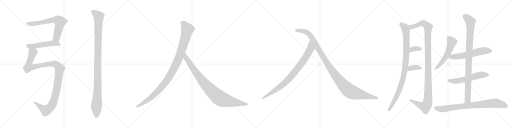
t = 0.00 s
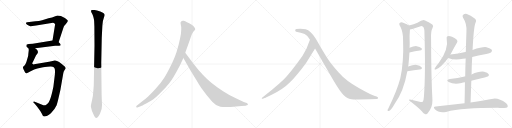
t = 3.12 s
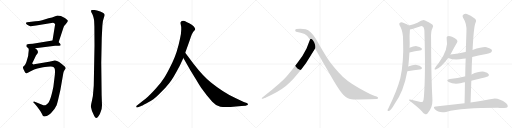
t = 6.24 s
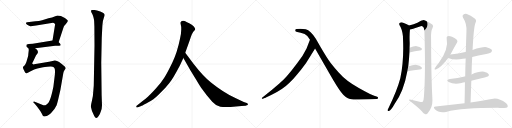
t = 9.36 s
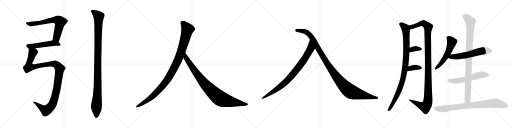
t = 12.48 s
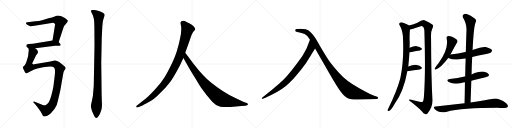
t = 15.60 s

The animated SVG that drew these frames (rendered in a browser with its animation timeline set to each time). Animation: 17 CSS @keyframes rules; one cycle of 15.60 s.

<svg version="1.1" viewBox="0 0 4096 1024" xmlns="http://www.w3.org/2000/svg">
  <g stroke="lightgray" stroke-dasharray="1,1" stroke-width="1" transform="scale(4, 4)">
    <line x1="0" y1="0" x2="256" y2="256"></line>
    <line x1="256" y1="0" x2="0" y2="256"></line>
    <line x1="128" y1="0" x2="128" y2="256"></line>
    <line x1="0" y1="128" x2="256" y2="128"></line>
    <line x1="256" y1="0" x2="512" y2="256"></line>
    <line x1="512" y1="0" x2="256" y2="256"></line>
    <line x1="384" y1="0" x2="384" y2="256"></line>
    <line x1="256" y1="128" x2="512" y2="128"></line>
    <line x1="512" y1="0" x2="768" y2="256"></line>
    <line x1="768" y1="0" x2="512" y2="256"></line>
    <line x1="640" y1="0" x2="640" y2="256"></line>
    <line x1="512" y1="128" x2="768" y2="128"></line>
    <line x1="768" y1="0" x2="1024" y2="256"></line>
    <line x1="1024" y1="0" x2="768" y2="256"></line>
    <line x1="896" y1="0" x2="896" y2="256"></line>
    <line x1="768" y1="128" x2="1024" y2="128"></line>
  </g>
<g transform="scale(1, -1) translate(0, -850)">
   <style type="text/css">
    @keyframes keyframes0 {
      from {
       stroke: black;
       stroke-dashoffset: 691;
       stroke-width: 128;
       }
       69% {
       animation-timing-function: step-end;
       stroke: black;
       stroke-dashoffset: 0;
       stroke-width: 128;
       }
       to {
       stroke: black;
       stroke-width: 1024;
       }
       }
       #make-me-a-hanzi-animation-0 {
         animation: keyframes0 0.812337s both;
         animation-delay: 0.000000s;
         animation-timing-function: linear;
       }
    @keyframes keyframes1 {
      from {
       stroke: black;
       stroke-dashoffset: 518;
       stroke-width: 128;
       }
       63% {
       animation-timing-function: step-end;
       stroke: black;
       stroke-dashoffset: 0;
       stroke-width: 128;
       }
       to {
       stroke: black;
       stroke-width: 1024;
       }
       }
       #make-me-a-hanzi-animation-1 {
         animation: keyframes1 0.671549s both;
         animation-delay: 0.812337s;
         animation-timing-function: linear;
       }
    @keyframes keyframes2 {
      from {
       stroke: black;
       stroke-dashoffset: 1153;
       stroke-width: 128;
       }
       79% {
       animation-timing-function: step-end;
       stroke: black;
       stroke-dashoffset: 0;
       stroke-width: 128;
       }
       to {
       stroke: black;
       stroke-width: 1024;
       }
       }
       #make-me-a-hanzi-animation-2 {
         animation: keyframes2 1.188314s both;
         animation-delay: 1.483886s;
         animation-timing-function: linear;
       }
    @keyframes keyframes3 {
      from {
       stroke: black;
       stroke-dashoffset: 1126;
       stroke-width: 128;
       }
       79% {
       animation-timing-function: step-end;
       stroke: black;
       stroke-dashoffset: 0;
       stroke-width: 128;
       }
       to {
       stroke: black;
       stroke-width: 1024;
       }
       }
       #make-me-a-hanzi-animation-3 {
         animation: keyframes3 1.166341s both;
         animation-delay: 2.672200s;
         animation-timing-function: linear;
       }
    @keyframes keyframes4 {
      from {
       stroke: black;
       stroke-dashoffset: 1082;
       stroke-width: 128;
       }
       78% {
       animation-timing-function: step-end;
       stroke: black;
       stroke-dashoffset: 0;
       stroke-width: 128;
       }
       to {
       stroke: black;
       stroke-width: 1024;
       }
       }
       #make-me-a-hanzi-animation-4 {
         animation: keyframes4 1.130534s both;
         animation-delay: 3.838541s;
         animation-timing-function: linear;
       }
    @keyframes keyframes5 {
      from {
       stroke: black;
       stroke-dashoffset: 935;
       stroke-width: 128;
       }
       75% {
       animation-timing-function: step-end;
       stroke: black;
       stroke-dashoffset: 0;
       stroke-width: 128;
       }
       to {
       stroke: black;
       stroke-width: 1024;
       }
       }
       #make-me-a-hanzi-animation-5 {
         animation: keyframes5 1.010905s both;
         animation-delay: 4.969075s;
         animation-timing-function: linear;
       }
    @keyframes keyframes6 {
      from {
       stroke: black;
       stroke-dashoffset: 882;
       stroke-width: 128;
       }
       74% {
       animation-timing-function: step-end;
       stroke: black;
       stroke-dashoffset: 0;
       stroke-width: 128;
       }
       to {
       stroke: black;
       stroke-width: 1024;
       }
       }
       #make-me-a-hanzi-animation-6 {
         animation: keyframes6 0.967773s both;
         animation-delay: 5.979980s;
         animation-timing-function: linear;
       }
    @keyframes keyframes7 {
      from {
       stroke: black;
       stroke-dashoffset: 1149;
       stroke-width: 128;
       }
       79% {
       animation-timing-function: step-end;
       stroke: black;
       stroke-dashoffset: 0;
       stroke-width: 128;
       }
       to {
       stroke: black;
       stroke-width: 1024;
       }
       }
       #make-me-a-hanzi-animation-7 {
         animation: keyframes7 1.185059s both;
         animation-delay: 6.947753s;
         animation-timing-function: linear;
       }
    @keyframes keyframes8 {
      from {
       stroke: black;
       stroke-dashoffset: 986;
       stroke-width: 128;
       }
       76% {
       animation-timing-function: step-end;
       stroke: black;
       stroke-dashoffset: 0;
       stroke-width: 128;
       }
       to {
       stroke: black;
       stroke-width: 1024;
       }
       }
       #make-me-a-hanzi-animation-8 {
         animation: keyframes8 1.052409s both;
         animation-delay: 8.132812s;
         animation-timing-function: linear;
       }
    @keyframes keyframes9 {
      from {
       stroke: black;
       stroke-dashoffset: 1195;
       stroke-width: 128;
       }
       80% {
       animation-timing-function: step-end;
       stroke: black;
       stroke-dashoffset: 0;
       stroke-width: 128;
       }
       to {
       stroke: black;
       stroke-width: 1024;
       }
       }
       #make-me-a-hanzi-animation-9 {
         animation: keyframes9 1.222493s both;
         animation-delay: 9.185221s;
         animation-timing-function: linear;
       }
    @keyframes keyframes10 {
      from {
       stroke: black;
       stroke-dashoffset: 345;
       stroke-width: 128;
       }
       53% {
       animation-timing-function: step-end;
       stroke: black;
       stroke-dashoffset: 0;
       stroke-width: 128;
       }
       to {
       stroke: black;
       stroke-width: 1024;
       }
       }
       #make-me-a-hanzi-animation-10 {
         animation: keyframes10 0.530762s both;
         animation-delay: 10.407714s;
         animation-timing-function: linear;
       }
    @keyframes keyframes11 {
      from {
       stroke: black;
       stroke-dashoffset: 363;
       stroke-width: 128;
       }
       54% {
       animation-timing-function: step-end;
       stroke: black;
       stroke-dashoffset: 0;
       stroke-width: 128;
       }
       to {
       stroke: black;
       stroke-width: 1024;
       }
       }
       #make-me-a-hanzi-animation-11 {
         animation: keyframes11 0.545410s both;
         animation-delay: 10.938476s;
         animation-timing-function: linear;
       }
    @keyframes keyframes12 {
      from {
       stroke: black;
       stroke-dashoffset: 551;
       stroke-width: 128;
       }
       64% {
       animation-timing-function: step-end;
       stroke: black;
       stroke-dashoffset: 0;
       stroke-width: 128;
       }
       to {
       stroke: black;
       stroke-width: 1024;
       }
       }
       #make-me-a-hanzi-animation-12 {
         animation: keyframes12 0.698405s both;
         animation-delay: 11.483886s;
         animation-timing-function: linear;
       }
    @keyframes keyframes13 {
      from {
       stroke: black;
       stroke-dashoffset: 591;
       stroke-width: 128;
       }
       66% {
       animation-timing-function: step-end;
       stroke: black;
       stroke-dashoffset: 0;
       stroke-width: 128;
       }
       to {
       stroke: black;
       stroke-width: 1024;
       }
       }
       #make-me-a-hanzi-animation-13 {
         animation: keyframes13 0.730957s both;
         animation-delay: 12.182291s;
         animation-timing-function: linear;
       }
    @keyframes keyframes14 {
      from {
       stroke: black;
       stroke-dashoffset: 570;
       stroke-width: 128;
       }
       65% {
       animation-timing-function: step-end;
       stroke: black;
       stroke-dashoffset: 0;
       stroke-width: 128;
       }
       to {
       stroke: black;
       stroke-width: 1024;
       }
       }
       #make-me-a-hanzi-animation-14 {
         animation: keyframes14 0.713867s both;
         animation-delay: 12.913248s;
         animation-timing-function: linear;
       }
    @keyframes keyframes15 {
      from {
       stroke: black;
       stroke-dashoffset: 974;
       stroke-width: 128;
       }
       76% {
       animation-timing-function: step-end;
       stroke: black;
       stroke-dashoffset: 0;
       stroke-width: 128;
       }
       to {
       stroke: black;
       stroke-width: 1024;
       }
       }
       #make-me-a-hanzi-animation-15 {
         animation: keyframes15 1.042643s both;
         animation-delay: 13.627115s;
         animation-timing-function: linear;
       }
    @keyframes keyframes16 {
      from {
       stroke: black;
       stroke-dashoffset: 831;
       stroke-width: 128;
       }
       73% {
       animation-timing-function: step-end;
       stroke: black;
       stroke-dashoffset: 0;
       stroke-width: 128;
       }
       to {
       stroke: black;
       stroke-width: 1024;
       }
       }
       #make-me-a-hanzi-animation-16 {
         animation: keyframes16 0.926270s both;
         animation-delay: 14.669758s;
         animation-timing-function: linear;
       }
</style>
<path d="M 469.0 512.5 L 504.0 618.5 Q 510.0 639.5 516.0 646.5 Q 523.0 652.5 533.0 665.5 Q 543.0 678.5 543.0 684.5 Q 543.0 689.5 515.0 708.5 Q 488.0 726.5 459.0 726.5 L 437.0 718.5 Q 420.0 711.5 388.0 703.5 L 337.0 688.5 Q 313.0 682.5 283.0 679.5 L 217.0 671.5 Q 209.0 670.5 209.0 668.5 Q 204.0 664.5 215.0 653.5 Q 235.0 640.5 244.0 640.5 Q 253.0 640.5 289.0 645.5 L 424.0 668.5 Q 436.0 668.5 441.0 655.5 L 420.0 526.5 C 415.0 496.5 460.0 484.5 469.0 512.5 Z" fill="lightgray"></path> 
<path d="M 474.0 484.5 L 486.0 488.5 Q 486.0 497.5 478.0 504.5 L 469.0 512.5 C 448.0 531.5 448.0 531.5 420.0 526.5 L 262.0 500.5 L 230.0 498.5 L 214.0 494.5 Q 212.0 491.5 211.0 483.5 Q 210.0 474.5 217.0 471.5 L 229.0 462.5 C 235.0 457.5 251.0 459.5 281.0 463.5 L 441.0 483.5 L 474.0 484.5 Z" fill="lightgray"></path> 
<path d="M 229.0 462.5 L 230.0 447.5 L 227.0 422.5 Q 227.0 407.5 221.0 388.5 L 211.0 353.5 Q 204.0 333.5 196.0 326.5 L 187.0 317.5 Q 186.0 315.5 184.0 314.5 Q 182.0 312.5 187.0 298.5 L 195.0 282.5 Q 200.0 270.5 203.0 268.5 Q 206.0 265.5 211.0 264.5 Q 216.0 263.5 245.0 280.5 Q 275.0 296.5 299.0 301.5 L 335.0 309.5 Q 350.0 312.5 403.0 317.5 Q 436.0 319.5 439.0 294.5 Q 441.0 279.5 439.0 254.5 L 427.0 156.5 Q 410.0 73.5 397.0 46.5 Q 391.0 27.5 370.0 11.5 Q 355.0 2.5 337.0 12.5 L 283.0 34.5 Q 272.0 38.5 271.0 37.5 L 267.0 33.5 Q 265.0 30.5 276.0 22.5 L 296.0 -1.5 L 315.0 -28.5 Q 319.0 -33.5 336.0 -61.5 Q 341.0 -77.5 348.0 -79.5 Q 367.0 -87.5 407.0 -55.5 Q 437.0 -28.5 453.0 7.5 Q 458.0 23.5 465.0 51.5 L 483.0 130.5 L 506.0 261.5 Q 507.0 270.5 511.0 279.5 Q 515.0 288.5 517.0 290.5 L 524.0 299.5 Q 527.0 301.5 524.0 305.5 Q 524.0 311.5 520.0 315.5 L 494.0 337.5 Q 471.0 356.5 456.0 361.5 L 439.0 366.5 L 392.0 356.5 L 273.0 336.5 L 268.0 334.5 Q 267.0 334.5 259.0 340.5 Q 255.0 342.5 264.0 356.5 L 283.0 396.5 Q 285.0 401.5 298.0 419.5 Q 311.0 437.5 294.0 453.5 L 281.0 463.5 C 260.0 484.5 230.0 492.5 229.0 462.5 Z" fill="lightgray"></path> 
<path d="M 756.0 484.5 L 750.0 163.5 L 743.0 82.5 L 735.0 42.5 Q 726.0 6.5 727.0 -3.5 Q 733.0 -41.5 754.0 -78.5 Q 761.0 -93.5 771.0 -94.5 Q 778.0 -95.5 789.0 -78.5 Q 801.0 -61.5 807.0 -40.5 Q 815.0 -21.5 816.0 8.5 L 813.0 90.5 L 810.0 349.5 L 814.0 547.5 L 819.0 645.5 Q 823.0 691.5 832.0 711.5 Q 842.0 731.5 833.0 740.5 Q 829.0 748.5 815.0 752.5 Q 802.0 759.5 789.0 762.5 Q 780.0 766.5 757.0 769.5 Q 735.0 771.5 731.0 768.5 Q 727.0 764.5 729.0 758.5 Q 729.0 752.5 735.0 744.5 Q 741.0 735.5 747.0 713.5 Q 753.0 690.5 753.0 683.5 L 755.0 638.5 L 756.0 484.5 Z" fill="lightgray"></path> 
<path d="M 1438.0 324.5 L 1467.0 385.5 L 1482.0 428.5 L 1520.0 534.5 Q 1536.0 583.5 1548.0 597.5 Q 1560.0 610.5 1562.0 615.5 Q 1562.0 623.5 1556.0 630.5 Q 1552.0 639.5 1534.0 651.5 Q 1490.0 677.5 1470.0 683.5 Q 1450.0 688.5 1445.0 671.5 Q 1443.0 666.5 1446.0 654.5 Q 1450.0 642.5 1450.0 614.5 Q 1450.0 585.5 1440.0 539.5 Q 1418.0 430.5 1379.0 349.5 Q 1340.0 268.5 1314.0 227.5 Q 1288.0 185.5 1245.0 139.5 Q 1204.0 94.5 1183.0 76.5 Q 1161.0 56.5 1136.0 37.5 L 1093.0 3.5 Q 1087.0 -1.5 1091.0 -5.5 Q 1091.0 -12.5 1104.0 -7.5 L 1130.0 2.5 Q 1132.0 2.5 1169.0 22.5 Q 1206.0 41.5 1227.0 56.5 Q 1249.0 71.5 1288.0 111.5 Q 1328.0 150.5 1355.0 185.5 Q 1383.0 220.5 1438.0 324.5 Z" fill="lightgray"></path> 
<path d="M 1467.0 385.5 L 1524.0 286.5 L 1572.0 207.5 Q 1586.0 182.5 1609.0 148.5 L 1654.0 88.5 L 1698.0 36.5 Q 1727.0 3.5 1763.0 -3.5 Q 1800.0 -10.5 1888.0 -2.5 L 1932.0 2.5 L 1965.0 4.5 L 1975.0 7.5 Q 1985.0 7.5 1983.0 15.5 Q 1984.0 21.5 1974.0 26.5 L 1950.0 34.5 L 1887.0 63.5 Q 1787.0 110.5 1688.0 190.5 Q 1626.0 239.5 1551.0 336.5 L 1482.0 428.5 C 1464.0 452.5 1452.0 411.5 1467.0 385.5 Z" fill="lightgray"></path> 
<path d="M 2508.5 442.0 L 2520.5 462.0 C 2535.5 488.0 2490.5 561.0 2479.5 533.0 L 2452.5 463.0 Q 2420.5 397.0 2378.5 346.0 L 2332.5 286.0 Q 2298.5 245.0 2286.5 233.0 Q 2275.5 220.0 2232.5 181.0 L 2178.5 135.0 L 2096.5 68.0 Q 2093.5 67.0 2094.5 63.0 Q 2096.5 59.0 2102.5 60.0 L 2117.5 66.0 Q 2120.5 66.0 2127.5 70.0 L 2169.5 90.0 Q 2261.5 134.0 2311.5 184.0 Q 2347.5 217.0 2376.5 254.0 Q 2406.5 290.0 2409.5 295.0 L 2448.5 346.0 L 2483.5 402.0 Q 2508.5 441.0 2508.5 442.0 Z" fill="lightgray"></path> 
<path d="M 2520.5 462.0 L 2650.5 236.0 Q 2731.5 95.0 2766.5 74.0 Q 2778.5 67.0 2793.5 60.0 Q 2808.5 52.0 2869.5 54.0 L 2957.5 56.0 L 3013.5 59.0 Q 3023.5 59.0 3024.5 66.0 Q 3026.5 74.0 3012.5 78.0 L 2993.5 85.0 Q 2975.5 87.0 2870.5 146.0 Q 2766.5 204.0 2709.5 270.0 Q 2674.5 310.0 2645.5 347.0 Q 2617.5 384.0 2565.5 473.0 L 2526.5 540.0 Q 2483.5 607.0 2446.5 616.0 Q 2410.5 624.0 2372.5 619.0 Q 2364.5 619.0 2362.5 612.0 Q 2357.5 597.0 2378.5 594.0 L 2405.5 589.0 Q 2442.5 582.0 2458.5 562.0 Q 2462.5 555.0 2479.5 533.0 L 2520.5 462.0 Z" fill="lightgray"></path> 
<path d="M 3265.5 319.0 Q 3265.5 320.0 3266.5 322.0 Q 3272.5 377.0 3275.5 431.0 L 3276.5 469.0 Q 3277.5 490.0 3277.5 509.0 Q 3274.5 567.0 3279.5 615.0 C 3281.5 640.0 3281.5 640.0 3272.5 646.0 Q 3256.5 659.0 3230.5 667.0 Q 3211.5 674.0 3199.5 669.0 Q 3189.5 662.0 3196.5 649.0 Q 3217.5 619.0 3223.5 560.0 Q 3223.5 547.0 3224.5 529.0 Q 3231.5 358.0 3202.5 224.0 Q 3175.5 122.0 3106.5 -17.0 Q 3102.5 -24.0 3100.5 -30.0 Q 3099.5 -40.0 3109.5 -37.0 Q 3127.5 -34.0 3156.5 19.0 Q 3229.5 118.0 3258.5 281.0 L 3265.5 319.0 Z" fill="lightgray"></path> 
<path d="M 3279.5 615.0 Q 3291.5 616.0 3359.5 639.0 Q 3374.5 645.0 3383.5 637.0 Q 3396.5 627.0 3395.5 586.0 Q 3405.5 270.0 3391.5 78.0 Q 3390.5 50.0 3381.5 37.0 Q 3377.5 31.0 3356.5 36.0 Q 3322.5 43.0 3289.5 52.0 Q 3270.5 58.0 3271.5 48.0 Q 3338.5 -3.0 3374.5 -39.0 Q 3387.5 -58.0 3403.5 -63.0 Q 3413.5 -67.0 3421.5 -56.0 Q 3460.5 -11.0 3459.5 48.0 Q 3449.5 235.0 3448.5 542.0 Q 3445.5 600.0 3459.5 625.0 Q 3471.5 644.0 3458.5 654.0 Q 3436.5 673.0 3400.5 687.0 Q 3381.5 696.0 3339.5 669.0 Q 3311.5 656.0 3272.5 646.0 C 3243.5 638.0 3250.5 608.0 3279.5 615.0 Z" fill="lightgray"></path> 
<path d="M 3275.5 431.0 Q 3321.5 440.0 3358.5 446.0 Q 3383.5 453.0 3372.5 465.0 Q 3359.5 478.0 3332.5 481.0 Q 3310.5 482.0 3276.5 469.0 C 3248.5 458.0 3246.5 425.0 3275.5 431.0 Z" fill="lightgray"></path> 
<path d="M 3258.5 281.0 Q 3313.5 290.0 3357.5 295.0 Q 3382.5 299.0 3372.5 313.0 Q 3359.5 328.0 3333.5 331.0 Q 3308.5 334.0 3265.5 319.0 C 3237.5 309.0 3228.5 276.0 3258.5 281.0 Z" fill="lightgray"></path> 
<path d="M 3603.5 415.0 L 3616.5 438.0 Q 3637.5 478.0 3656.5 510.0 Q 3666.5 523.0 3650.5 537.0 Q 3602.5 567.0 3580.5 560.0 Q 3570.5 557.0 3573.5 543.0 Q 3591.5 458.0 3509.5 346.0 Q 3488.5 321.0 3478.5 305.0 Q 3471.5 289.0 3486.5 295.0 Q 3525.5 307.0 3585.5 387.0 L 3603.5 415.0 Z" fill="lightgray"></path> 
<path d="M 3777.5 394.0 Q 3826.5 407.0 3879.5 416.0 Q 3922.5 426.0 3929.5 433.0 Q 3939.5 442.0 3934.5 452.0 Q 3925.5 465.0 3892.5 473.0 Q 3865.5 479.0 3780.5 451.0 C 3751.5 442.0 3734.5 436.0 3726.5 435.0 Q 3725.5 436.0 3722.5 435.0 Q 3667.5 423.0 3603.5 415.0 C 3573.5 411.0 3557.5 398.0 3585.5 387.0 Q 3634.5 365.0 3703.5 380.0 Q 3713.5 383.0 3725.5 383.0 L 3777.5 394.0 Z" fill="lightgray"></path> 
<path d="M 3770.5 204.0 Q 3899.5 235.0 3905.5 240.0 Q 3915.5 249.0 3909.5 257.0 Q 3902.5 269.0 3872.5 276.0 Q 3836.5 282.0 3772.5 255.0 C 3744.5 244.0 3739.5 242.0 3721.5 239.0 Q 3718.5 240.0 3717.5 239.0 Q 3662.5 226.0 3599.5 219.0 Q 3562.5 212.0 3589.5 195.0 Q 3634.5 171.0 3691.5 187.0 Q 3703.5 191.0 3719.5 193.0 L 3770.5 204.0 Z" fill="lightgray"></path> 
<path d="M 3764.5 31.0 L 3770.5 204.0 L 3772.5 255.0 Q 3773.5 327.0 3777.5 394.0 L 3780.5 451.0 Q 3789.5 629.0 3802.5 665.0 Q 3815.5 687.0 3800.5 700.0 Q 3763.5 730.0 3734.5 739.0 Q 3718.5 743.0 3703.5 731.0 Q 3697.5 724.0 3703.5 711.0 Q 3736.5 660.0 3731.5 597.0 Q 3728.5 518.0 3726.5 435.0 L 3725.5 383.0 Q 3722.5 313.0 3721.5 239.0 L 3719.5 193.0 Q 3718.5 111.0 3716.5 25.0 C 3715.5 -5.0 3763.5 1.0 3764.5 31.0 Z" fill="lightgray"></path> 
<path d="M 3716.5 25.0 L 3485.5 -2.0 Q 3460.5 -3.0 3478.5 -24.0 Q 3511.5 -57.0 3568.5 -45.0 Q 3703.5 -12.0 3999.5 -13.0 Q 4015.5 -13.0 4032.5 -14.0 Q 4054.5 -14.0 4061.5 -5.0 Q 4068.5 8.0 4049.5 25.0 Q 3989.5 68.0 3946.5 61.0 Q 3877.5 48.0 3764.5 31.0 L 3716.5 25.0 Z" fill="lightgray"></path> 
      <clipPath id="make-me-a-hanzi-clip-0">
      <path d="M 469.0 512.5 L 504.0 618.5 Q 510.0 639.5 516.0 646.5 Q 523.0 652.5 533.0 665.5 Q 543.0 678.5 543.0 684.5 Q 543.0 689.5 515.0 708.5 Q 488.0 726.5 459.0 726.5 L 437.0 718.5 Q 420.0 711.5 388.0 703.5 L 337.0 688.5 Q 313.0 682.5 283.0 679.5 L 217.0 671.5 Q 209.0 670.5 209.0 668.5 Q 204.0 664.5 215.0 653.5 Q 235.0 640.5 244.0 640.5 Q 253.0 640.5 289.0 645.5 L 424.0 668.5 Q 436.0 668.5 441.0 655.5 L 420.0 526.5 C 415.0 496.5 460.0 484.5 469.0 512.5 Z" fill="lightgray"></path>
      </clipPath>
      <path clip-path="url(#make-me-a-hanzi-clip-0)" d="M 215.0 664.5 L 229.0 658.5 L 259.0 658.5 L 429.0 691.5 L 465.0 688.5 L 481.0 675.5 L 451.0 546.5 L 465.0 522.5 " fill="none" id="make-me-a-hanzi-animation-0" stroke-dasharray="563 1126" stroke-linecap="round"></path>

      <clipPath id="make-me-a-hanzi-clip-1">
      <path d="M 474.0 484.5 L 486.0 488.5 Q 486.0 497.5 478.0 504.5 L 469.0 512.5 C 448.0 531.5 448.0 531.5 420.0 526.5 L 262.0 500.5 L 230.0 498.5 L 214.0 494.5 Q 212.0 491.5 211.0 483.5 Q 210.0 474.5 217.0 471.5 L 229.0 462.5 C 235.0 457.5 251.0 459.5 281.0 463.5 L 441.0 483.5 L 474.0 484.5 Z" fill="lightgray"></path>
      </clipPath>
      <path clip-path="url(#make-me-a-hanzi-clip-1)" d="M 220.0 486.5 L 258.0 481.5 L 416.0 503.5 L 465.0 498.5 L 478.0 491.5 " fill="none" id="make-me-a-hanzi-animation-1" stroke-dasharray="390 780" stroke-linecap="round"></path>

      <clipPath id="make-me-a-hanzi-clip-2">
      <path d="M 229.0 462.5 L 230.0 447.5 L 227.0 422.5 Q 227.0 407.5 221.0 388.5 L 211.0 353.5 Q 204.0 333.5 196.0 326.5 L 187.0 317.5 Q 186.0 315.5 184.0 314.5 Q 182.0 312.5 187.0 298.5 L 195.0 282.5 Q 200.0 270.5 203.0 268.5 Q 206.0 265.5 211.0 264.5 Q 216.0 263.5 245.0 280.5 Q 275.0 296.5 299.0 301.5 L 335.0 309.5 Q 350.0 312.5 403.0 317.5 Q 436.0 319.5 439.0 294.5 Q 441.0 279.5 439.0 254.5 L 427.0 156.5 Q 410.0 73.5 397.0 46.5 Q 391.0 27.5 370.0 11.5 Q 355.0 2.5 337.0 12.5 L 283.0 34.5 Q 272.0 38.5 271.0 37.5 L 267.0 33.5 Q 265.0 30.5 276.0 22.5 L 296.0 -1.5 L 315.0 -28.5 Q 319.0 -33.5 336.0 -61.5 Q 341.0 -77.5 348.0 -79.5 Q 367.0 -87.5 407.0 -55.5 Q 437.0 -28.5 453.0 7.5 Q 458.0 23.5 465.0 51.5 L 483.0 130.5 L 506.0 261.5 Q 507.0 270.5 511.0 279.5 Q 515.0 288.5 517.0 290.5 L 524.0 299.5 Q 527.0 301.5 524.0 305.5 Q 524.0 311.5 520.0 315.5 L 494.0 337.5 Q 471.0 356.5 456.0 361.5 L 439.0 366.5 L 392.0 356.5 L 273.0 336.5 L 268.0 334.5 Q 267.0 334.5 259.0 340.5 Q 255.0 342.5 264.0 356.5 L 283.0 396.5 Q 285.0 401.5 298.0 419.5 Q 311.0 437.5 294.0 453.5 L 281.0 463.5 C 260.0 484.5 230.0 492.5 229.0 462.5 Z" fill="lightgray"></path>
      </clipPath>
      <path clip-path="url(#make-me-a-hanzi-clip-2)" d="M 236.0 455.5 L 263.0 428.5 L 235.0 352.5 L 233.0 314.5 L 274.0 314.5 L 328.0 327.5 L 426.0 339.5 L 457.0 327.5 L 478.0 300.5 L 453.0 130.5 L 432.0 47.5 L 413.0 4.5 L 387.0 -23.5 L 365.0 -32.5 L 274.0 30.5 " fill="none" id="make-me-a-hanzi-animation-2" stroke-dasharray="1025 2050" stroke-linecap="round"></path>

      <clipPath id="make-me-a-hanzi-clip-3">
      <path d="M 756.0 484.5 L 750.0 163.5 L 743.0 82.5 L 735.0 42.5 Q 726.0 6.5 727.0 -3.5 Q 733.0 -41.5 754.0 -78.5 Q 761.0 -93.5 771.0 -94.5 Q 778.0 -95.5 789.0 -78.5 Q 801.0 -61.5 807.0 -40.5 Q 815.0 -21.5 816.0 8.5 L 813.0 90.5 L 810.0 349.5 L 814.0 547.5 L 819.0 645.5 Q 823.0 691.5 832.0 711.5 Q 842.0 731.5 833.0 740.5 Q 829.0 748.5 815.0 752.5 Q 802.0 759.5 789.0 762.5 Q 780.0 766.5 757.0 769.5 Q 735.0 771.5 731.0 768.5 Q 727.0 764.5 729.0 758.5 Q 729.0 752.5 735.0 744.5 Q 741.0 735.5 747.0 713.5 Q 753.0 690.5 753.0 683.5 L 755.0 638.5 L 756.0 484.5 Z" fill="lightgray"></path>
      </clipPath>
      <path clip-path="url(#make-me-a-hanzi-clip-3)" d="M 737.0 762.5 L 789.0 718.5 L 781.0 158.5 L 771.0 -83.5 " fill="none" id="make-me-a-hanzi-animation-3" stroke-dasharray="998 1996" stroke-linecap="round"></path>

      <clipPath id="make-me-a-hanzi-clip-4">
      <path d="M 1438.0 324.5 L 1467.0 385.5 L 1482.0 428.5 L 1520.0 534.5 Q 1536.0 583.5 1548.0 597.5 Q 1560.0 610.5 1562.0 615.5 Q 1562.0 623.5 1556.0 630.5 Q 1552.0 639.5 1534.0 651.5 Q 1490.0 677.5 1470.0 683.5 Q 1450.0 688.5 1445.0 671.5 Q 1443.0 666.5 1446.0 654.5 Q 1450.0 642.5 1450.0 614.5 Q 1450.0 585.5 1440.0 539.5 Q 1418.0 430.5 1379.0 349.5 Q 1340.0 268.5 1314.0 227.5 Q 1288.0 185.5 1245.0 139.5 Q 1204.0 94.5 1183.0 76.5 Q 1161.0 56.5 1136.0 37.5 L 1093.0 3.5 Q 1087.0 -1.5 1091.0 -5.5 Q 1091.0 -12.5 1104.0 -7.5 L 1130.0 2.5 Q 1132.0 2.5 1169.0 22.5 Q 1206.0 41.5 1227.0 56.5 Q 1249.0 71.5 1288.0 111.5 Q 1328.0 150.5 1355.0 185.5 Q 1383.0 220.5 1438.0 324.5 Z" fill="lightgray"></path>
      </clipPath>
      <path clip-path="url(#make-me-a-hanzi-clip-4)" d="M 1462.0 667.5 L 1500.0 614.5 L 1438.0 403.5 L 1378.0 278.5 L 1322.0 187.5 L 1253.0 110.5 L 1169.0 40.5 L 1098.0 -2.5 " fill="none" id="make-me-a-hanzi-animation-4" stroke-dasharray="954 1908" stroke-linecap="round"></path>

      <clipPath id="make-me-a-hanzi-clip-5">
      <path d="M 1467.0 385.5 L 1524.0 286.5 L 1572.0 207.5 Q 1586.0 182.5 1609.0 148.5 L 1654.0 88.5 L 1698.0 36.5 Q 1727.0 3.5 1763.0 -3.5 Q 1800.0 -10.5 1888.0 -2.5 L 1932.0 2.5 L 1965.0 4.5 L 1975.0 7.5 Q 1985.0 7.5 1983.0 15.5 Q 1984.0 21.5 1974.0 26.5 L 1950.0 34.5 L 1887.0 63.5 Q 1787.0 110.5 1688.0 190.5 Q 1626.0 239.5 1551.0 336.5 L 1482.0 428.5 C 1464.0 452.5 1452.0 411.5 1467.0 385.5 Z" fill="lightgray"></path>
      </clipPath>
      <path clip-path="url(#make-me-a-hanzi-clip-5)" d="M 1483.0 420.5 L 1488.0 387.5 L 1605.0 219.5 L 1679.0 135.5 L 1747.0 72.5 L 1772.0 56.5 L 1806.0 45.5 L 1974.0 16.5 " fill="none" id="make-me-a-hanzi-animation-5" stroke-dasharray="807 1614" stroke-linecap="round"></path>

      <clipPath id="make-me-a-hanzi-clip-6">
      <path d="M 2508.5 442.0 L 2520.5 462.0 C 2535.5 488.0 2490.5 561.0 2479.5 533.0 L 2452.5 463.0 Q 2420.5 397.0 2378.5 346.0 L 2332.5 286.0 Q 2298.5 245.0 2286.5 233.0 Q 2275.5 220.0 2232.5 181.0 L 2178.5 135.0 L 2096.5 68.0 Q 2093.5 67.0 2094.5 63.0 Q 2096.5 59.0 2102.5 60.0 L 2117.5 66.0 Q 2120.5 66.0 2127.5 70.0 L 2169.5 90.0 Q 2261.5 134.0 2311.5 184.0 Q 2347.5 217.0 2376.5 254.0 Q 2406.5 290.0 2409.5 295.0 L 2448.5 346.0 L 2483.5 402.0 Q 2508.5 441.0 2508.5 442.0 Z" fill="lightgray"></path>
      </clipPath>
      <path clip-path="url(#make-me-a-hanzi-clip-6)" d="M 2479.5 525.0 L 2485.5 465.0 L 2477.5 446.0 L 2428.5 366.0 L 2341.5 253.0 L 2238.5 154.0 L 2099.5 64.0 " fill="none" id="make-me-a-hanzi-animation-6" stroke-dasharray="754 1508" stroke-linecap="round"></path>

      <clipPath id="make-me-a-hanzi-clip-7">
      <path d="M 2520.5 462.0 L 2650.5 236.0 Q 2731.5 95.0 2766.5 74.0 Q 2778.5 67.0 2793.5 60.0 Q 2808.5 52.0 2869.5 54.0 L 2957.5 56.0 L 3013.5 59.0 Q 3023.5 59.0 3024.5 66.0 Q 3026.5 74.0 3012.5 78.0 L 2993.5 85.0 Q 2975.5 87.0 2870.5 146.0 Q 2766.5 204.0 2709.5 270.0 Q 2674.5 310.0 2645.5 347.0 Q 2617.5 384.0 2565.5 473.0 L 2526.5 540.0 Q 2483.5 607.0 2446.5 616.0 Q 2410.5 624.0 2372.5 619.0 Q 2364.5 619.0 2362.5 612.0 Q 2357.5 597.0 2378.5 594.0 L 2405.5 589.0 Q 2442.5 582.0 2458.5 562.0 Q 2462.5 555.0 2479.5 533.0 L 2520.5 462.0 Z" fill="lightgray"></path>
      </clipPath>
      <path clip-path="url(#make-me-a-hanzi-clip-7)" d="M 2373.5 607.0 L 2445.5 596.0 L 2481.5 567.0 L 2665.5 271.0 L 2726.5 192.0 L 2791.5 127.0 L 2824.5 109.0 L 2875.5 95.0 L 3015.5 67.0 " fill="none" id="make-me-a-hanzi-animation-7" stroke-dasharray="1021 2042" stroke-linecap="round"></path>

      <clipPath id="make-me-a-hanzi-clip-8">
      <path d="M 3265.5 319.0 Q 3265.5 320.0 3266.5 322.0 Q 3272.5 377.0 3275.5 431.0 L 3276.5 469.0 Q 3277.5 490.0 3277.5 509.0 Q 3274.5 567.0 3279.5 615.0 C 3281.5 640.0 3281.5 640.0 3272.5 646.0 Q 3256.5 659.0 3230.5 667.0 Q 3211.5 674.0 3199.5 669.0 Q 3189.5 662.0 3196.5 649.0 Q 3217.5 619.0 3223.5 560.0 Q 3223.5 547.0 3224.5 529.0 Q 3231.5 358.0 3202.5 224.0 Q 3175.5 122.0 3106.5 -17.0 Q 3102.5 -24.0 3100.5 -30.0 Q 3099.5 -40.0 3109.5 -37.0 Q 3127.5 -34.0 3156.5 19.0 Q 3229.5 118.0 3258.5 281.0 L 3265.5 319.0 Z" fill="lightgray"></path>
      </clipPath>
      <path clip-path="url(#make-me-a-hanzi-clip-8)" d="M 3207.5 658.0 L 3243.5 626.0 L 3247.5 611.0 L 3251.5 451.0 L 3244.5 332.0 L 3212.5 178.0 L 3161.5 57.0 L 3109.5 -27.0 " fill="none" id="make-me-a-hanzi-animation-8" stroke-dasharray="858 1716" stroke-linecap="round"></path>

      <clipPath id="make-me-a-hanzi-clip-9">
      <path d="M 3279.5 615.0 Q 3291.5 616.0 3359.5 639.0 Q 3374.5 645.0 3383.5 637.0 Q 3396.5 627.0 3395.5 586.0 Q 3405.5 270.0 3391.5 78.0 Q 3390.5 50.0 3381.5 37.0 Q 3377.5 31.0 3356.5 36.0 Q 3322.5 43.0 3289.5 52.0 Q 3270.5 58.0 3271.5 48.0 Q 3338.5 -3.0 3374.5 -39.0 Q 3387.5 -58.0 3403.5 -63.0 Q 3413.5 -67.0 3421.5 -56.0 Q 3460.5 -11.0 3459.5 48.0 Q 3449.5 235.0 3448.5 542.0 Q 3445.5 600.0 3459.5 625.0 Q 3471.5 644.0 3458.5 654.0 Q 3436.5 673.0 3400.5 687.0 Q 3381.5 696.0 3339.5 669.0 Q 3311.5 656.0 3272.5 646.0 C 3243.5 638.0 3250.5 608.0 3279.5 615.0 Z" fill="lightgray"></path>
      </clipPath>
      <path clip-path="url(#make-me-a-hanzi-clip-9)" d="M 3280.5 623.0 L 3299.5 638.0 L 3375.5 664.0 L 3397.5 660.0 L 3425.5 635.0 L 3423.5 41.0 L 3411.5 7.0 L 3401.5 -3.0 L 3371.5 4.0 L 3281.5 46.0 " fill="none" id="make-me-a-hanzi-animation-9" stroke-dasharray="1067 2134" stroke-linecap="round"></path>

      <clipPath id="make-me-a-hanzi-clip-10">
      <path d="M 3275.5 431.0 Q 3321.5 440.0 3358.5 446.0 Q 3383.5 453.0 3372.5 465.0 Q 3359.5 478.0 3332.5 481.0 Q 3310.5 482.0 3276.5 469.0 C 3248.5 458.0 3246.5 425.0 3275.5 431.0 Z" fill="lightgray"></path>
      </clipPath>
      <path clip-path="url(#make-me-a-hanzi-clip-10)" d="M 3282.5 437.0 L 3290.5 450.0 L 3305.5 458.0 L 3362.5 458.0 " fill="none" id="make-me-a-hanzi-animation-10" stroke-dasharray="217 434" stroke-linecap="round"></path>

      <clipPath id="make-me-a-hanzi-clip-11">
      <path d="M 3258.5 281.0 Q 3313.5 290.0 3357.5 295.0 Q 3382.5 299.0 3372.5 313.0 Q 3359.5 328.0 3333.5 331.0 Q 3308.5 334.0 3265.5 319.0 C 3237.5 309.0 3228.5 276.0 3258.5 281.0 Z" fill="lightgray"></path>
      </clipPath>
      <path clip-path="url(#make-me-a-hanzi-clip-11)" d="M 3265.5 286.0 L 3282.5 305.0 L 3327.5 312.0 L 3362.5 306.0 " fill="none" id="make-me-a-hanzi-animation-11" stroke-dasharray="235 470" stroke-linecap="round"></path>

      <clipPath id="make-me-a-hanzi-clip-12">
      <path d="M 3603.5 415.0 L 3616.5 438.0 Q 3637.5 478.0 3656.5 510.0 Q 3666.5 523.0 3650.5 537.0 Q 3602.5 567.0 3580.5 560.0 Q 3570.5 557.0 3573.5 543.0 Q 3591.5 458.0 3509.5 346.0 Q 3488.5 321.0 3478.5 305.0 Q 3471.5 289.0 3486.5 295.0 Q 3525.5 307.0 3585.5 387.0 L 3603.5 415.0 Z" fill="lightgray"></path>
      </clipPath>
      <path clip-path="url(#make-me-a-hanzi-clip-12)" d="M 3584.5 548.0 L 3614.5 514.0 L 3596.5 457.0 L 3552.5 374.0 L 3487.5 304.0 " fill="none" id="make-me-a-hanzi-animation-12" stroke-dasharray="423 846" stroke-linecap="round"></path>

      <clipPath id="make-me-a-hanzi-clip-13">
      <path d="M 3777.5 394.0 Q 3826.5 407.0 3879.5 416.0 Q 3922.5 426.0 3929.5 433.0 Q 3939.5 442.0 3934.5 452.0 Q 3925.5 465.0 3892.5 473.0 Q 3865.5 479.0 3780.5 451.0 C 3751.5 442.0 3734.5 436.0 3726.5 435.0 Q 3725.5 436.0 3722.5 435.0 Q 3667.5 423.0 3603.5 415.0 C 3573.5 411.0 3557.5 398.0 3585.5 387.0 Q 3634.5 365.0 3703.5 380.0 Q 3713.5 383.0 3725.5 383.0 L 3777.5 394.0 Z" fill="lightgray"></path>
      </clipPath>
      <path clip-path="url(#make-me-a-hanzi-clip-13)" d="M 3593.5 389.0 L 3615.5 398.0 L 3675.5 400.0 L 3739.5 412.0 L 3872.5 445.0 L 3921.5 445.0 " fill="none" id="make-me-a-hanzi-animation-13" stroke-dasharray="463 926" stroke-linecap="round"></path>

      <clipPath id="make-me-a-hanzi-clip-14">
      <path d="M 3770.5 204.0 Q 3899.5 235.0 3905.5 240.0 Q 3915.5 249.0 3909.5 257.0 Q 3902.5 269.0 3872.5 276.0 Q 3836.5 282.0 3772.5 255.0 C 3744.5 244.0 3739.5 242.0 3721.5 239.0 Q 3718.5 240.0 3717.5 239.0 Q 3662.5 226.0 3599.5 219.0 Q 3562.5 212.0 3589.5 195.0 Q 3634.5 171.0 3691.5 187.0 Q 3703.5 191.0 3719.5 193.0 L 3770.5 204.0 Z" fill="lightgray"></path>
      </clipPath>
      <path clip-path="url(#make-me-a-hanzi-clip-14)" d="M 3591.5 208.0 L 3664.5 204.0 L 3778.5 229.0 L 3834.5 248.0 L 3899.5 250.0 " fill="none" id="make-me-a-hanzi-animation-14" stroke-dasharray="442 884" stroke-linecap="round"></path>

      <clipPath id="make-me-a-hanzi-clip-15">
      <path d="M 3764.5 31.0 L 3770.5 204.0 L 3772.5 255.0 Q 3773.5 327.0 3777.5 394.0 L 3780.5 451.0 Q 3789.5 629.0 3802.5 665.0 Q 3815.5 687.0 3800.5 700.0 Q 3763.5 730.0 3734.5 739.0 Q 3718.5 743.0 3703.5 731.0 Q 3697.5 724.0 3703.5 711.0 Q 3736.5 660.0 3731.5 597.0 Q 3728.5 518.0 3726.5 435.0 L 3725.5 383.0 Q 3722.5 313.0 3721.5 239.0 L 3719.5 193.0 Q 3718.5 111.0 3716.5 25.0 C 3715.5 -5.0 3763.5 1.0 3764.5 31.0 Z" fill="lightgray"></path>
      </clipPath>
      <path clip-path="url(#make-me-a-hanzi-clip-15)" d="M 3716.5 722.0 L 3748.5 696.0 L 3763.5 674.0 L 3741.5 52.0 L 3721.5 33.0 " fill="none" id="make-me-a-hanzi-animation-15" stroke-dasharray="846 1692" stroke-linecap="round"></path>

      <clipPath id="make-me-a-hanzi-clip-16">
      <path d="M 3716.5 25.0 L 3485.5 -2.0 Q 3460.5 -3.0 3478.5 -24.0 Q 3511.5 -57.0 3568.5 -45.0 Q 3703.5 -12.0 3999.5 -13.0 Q 4015.5 -13.0 4032.5 -14.0 Q 4054.5 -14.0 4061.5 -5.0 Q 4068.5 8.0 4049.5 25.0 Q 3989.5 68.0 3946.5 61.0 Q 3877.5 48.0 3764.5 31.0 L 3716.5 25.0 Z" fill="lightgray"></path>
      </clipPath>
      <path clip-path="url(#make-me-a-hanzi-clip-16)" d="M 3481.5 -13.0 L 3517.5 -22.0 L 3555.5 -21.0 L 3696.5 0.0 L 3955.5 25.0 L 3995.5 20.0 L 4049.5 2.0 " fill="none" id="make-me-a-hanzi-animation-16" stroke-dasharray="703 1406" stroke-linecap="round"></path>

</g>
</svg>
